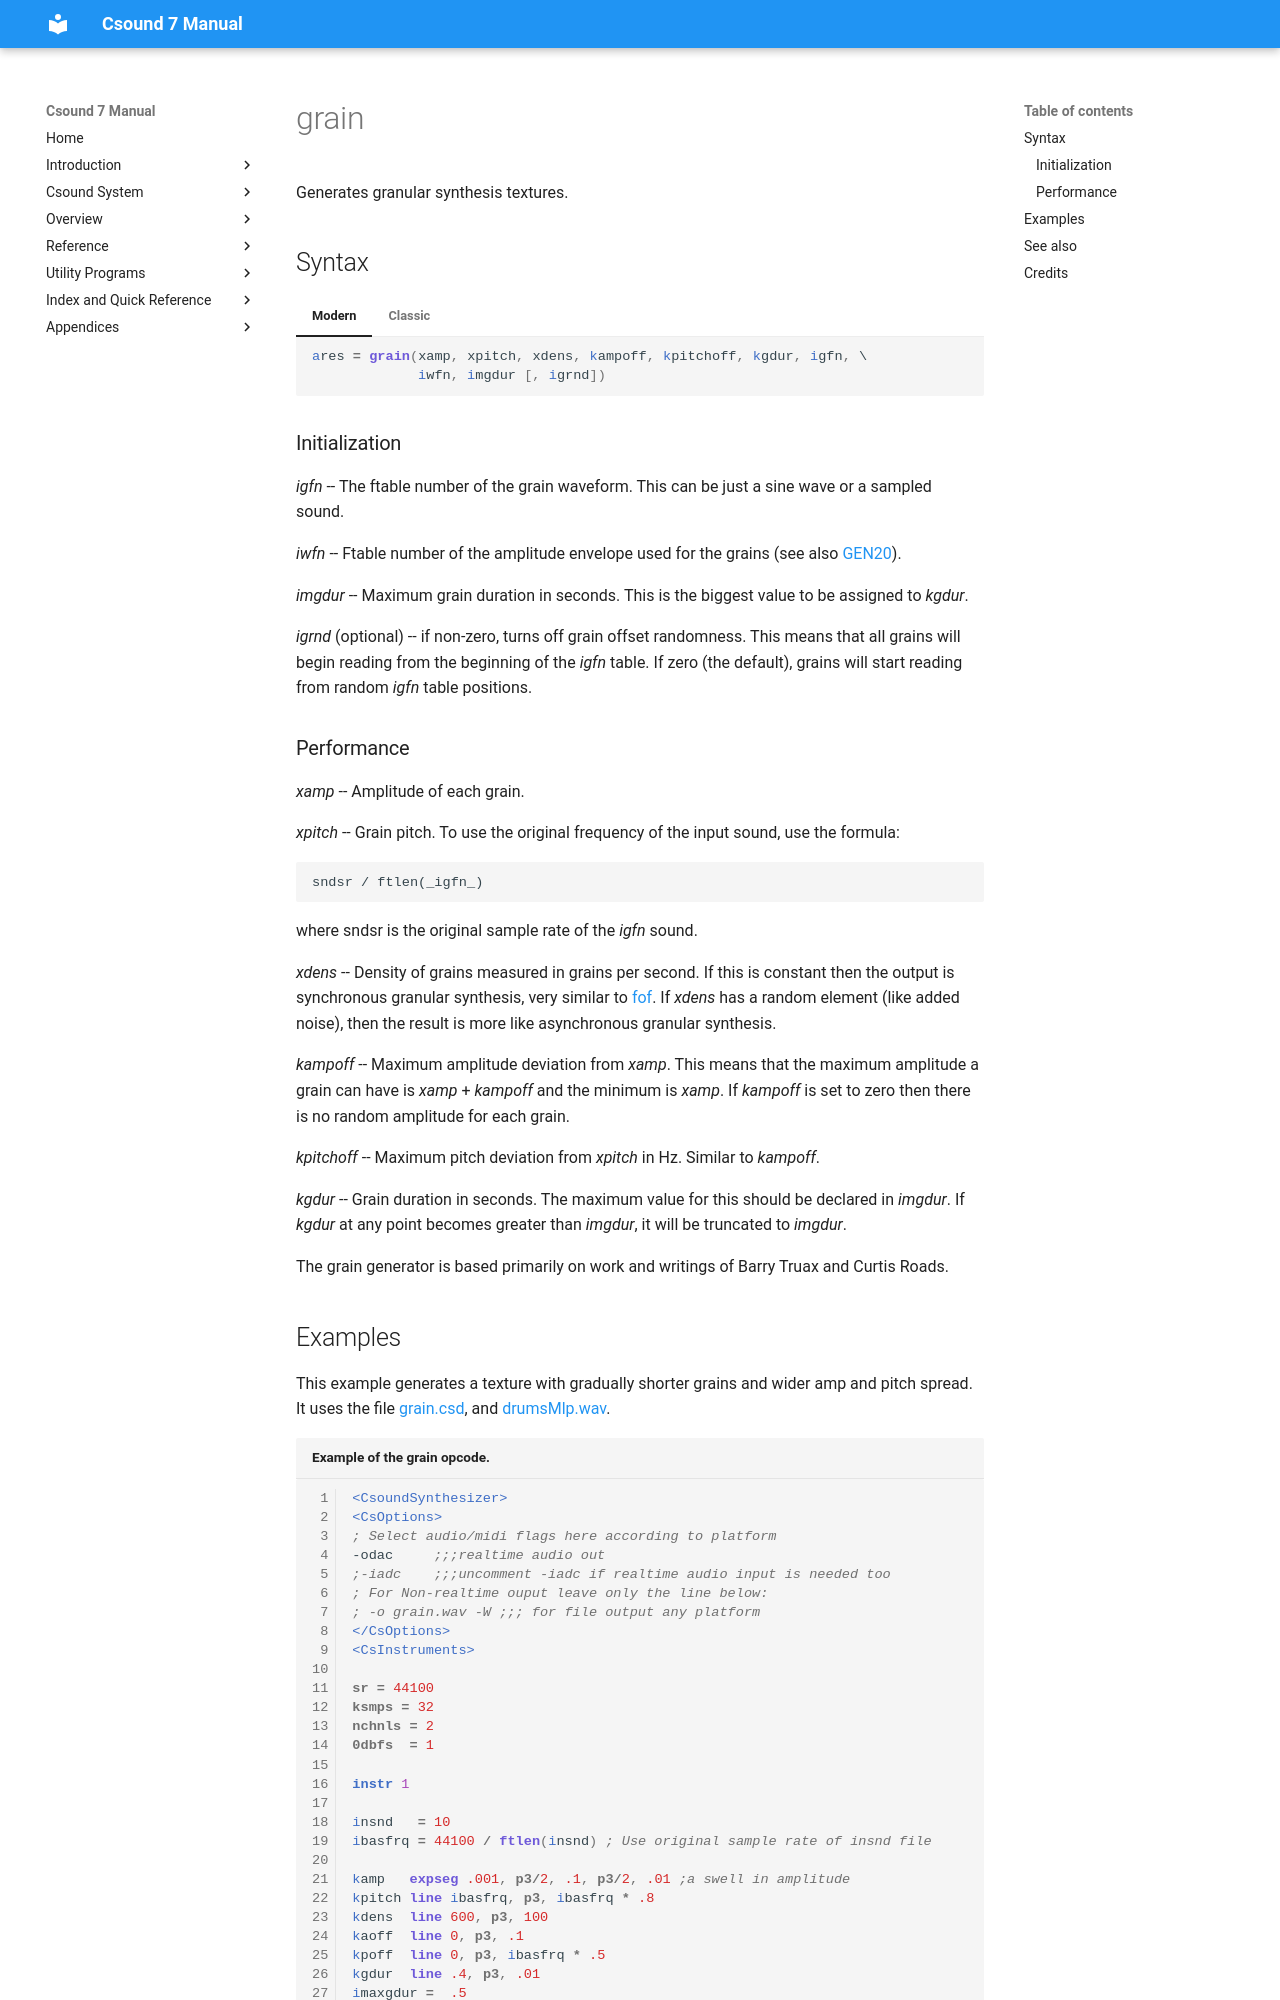

repository: csound/manual · page: opcodes/grain/index.html · generator: mkdocs

<!--
id:grain
category:Signal Generators:Granular Synthesis
-->
# grain
Generates granular synthesis textures.

## Syntax
=== "Modern"
    ``` csound-orc
    ares = grain(xamp, xpitch, xdens, kampoff, kpitchoff, kgdur, igfn, \
                 iwfn, imgdur [, igrnd])
    ```

=== "Classic"
    ``` csound-orc
    ares grain xamp, xpitch, xdens, kampoff, kpitchoff, kgdur, igfn, \
               iwfn, imgdur [, igrnd]
    ```

### Initialization

_igfn_ -- The ftable number of the grain waveform. This can be just a sine wave or a sampled sound.

_iwfn_ -- Ftable number of the amplitude envelope used for the grains (see also [GEN20](../scoregens/gen20.md)).

_imgdur_ -- Maximum grain duration in seconds. This is the biggest value to be assigned to _kgdur_.

_igrnd_ (optional) -- if non-zero, turns off grain offset randomness. This means that all grains will begin reading from the beginning of the _igfn_ table. If zero (the default), grains will start reading from random _igfn_ table positions.
